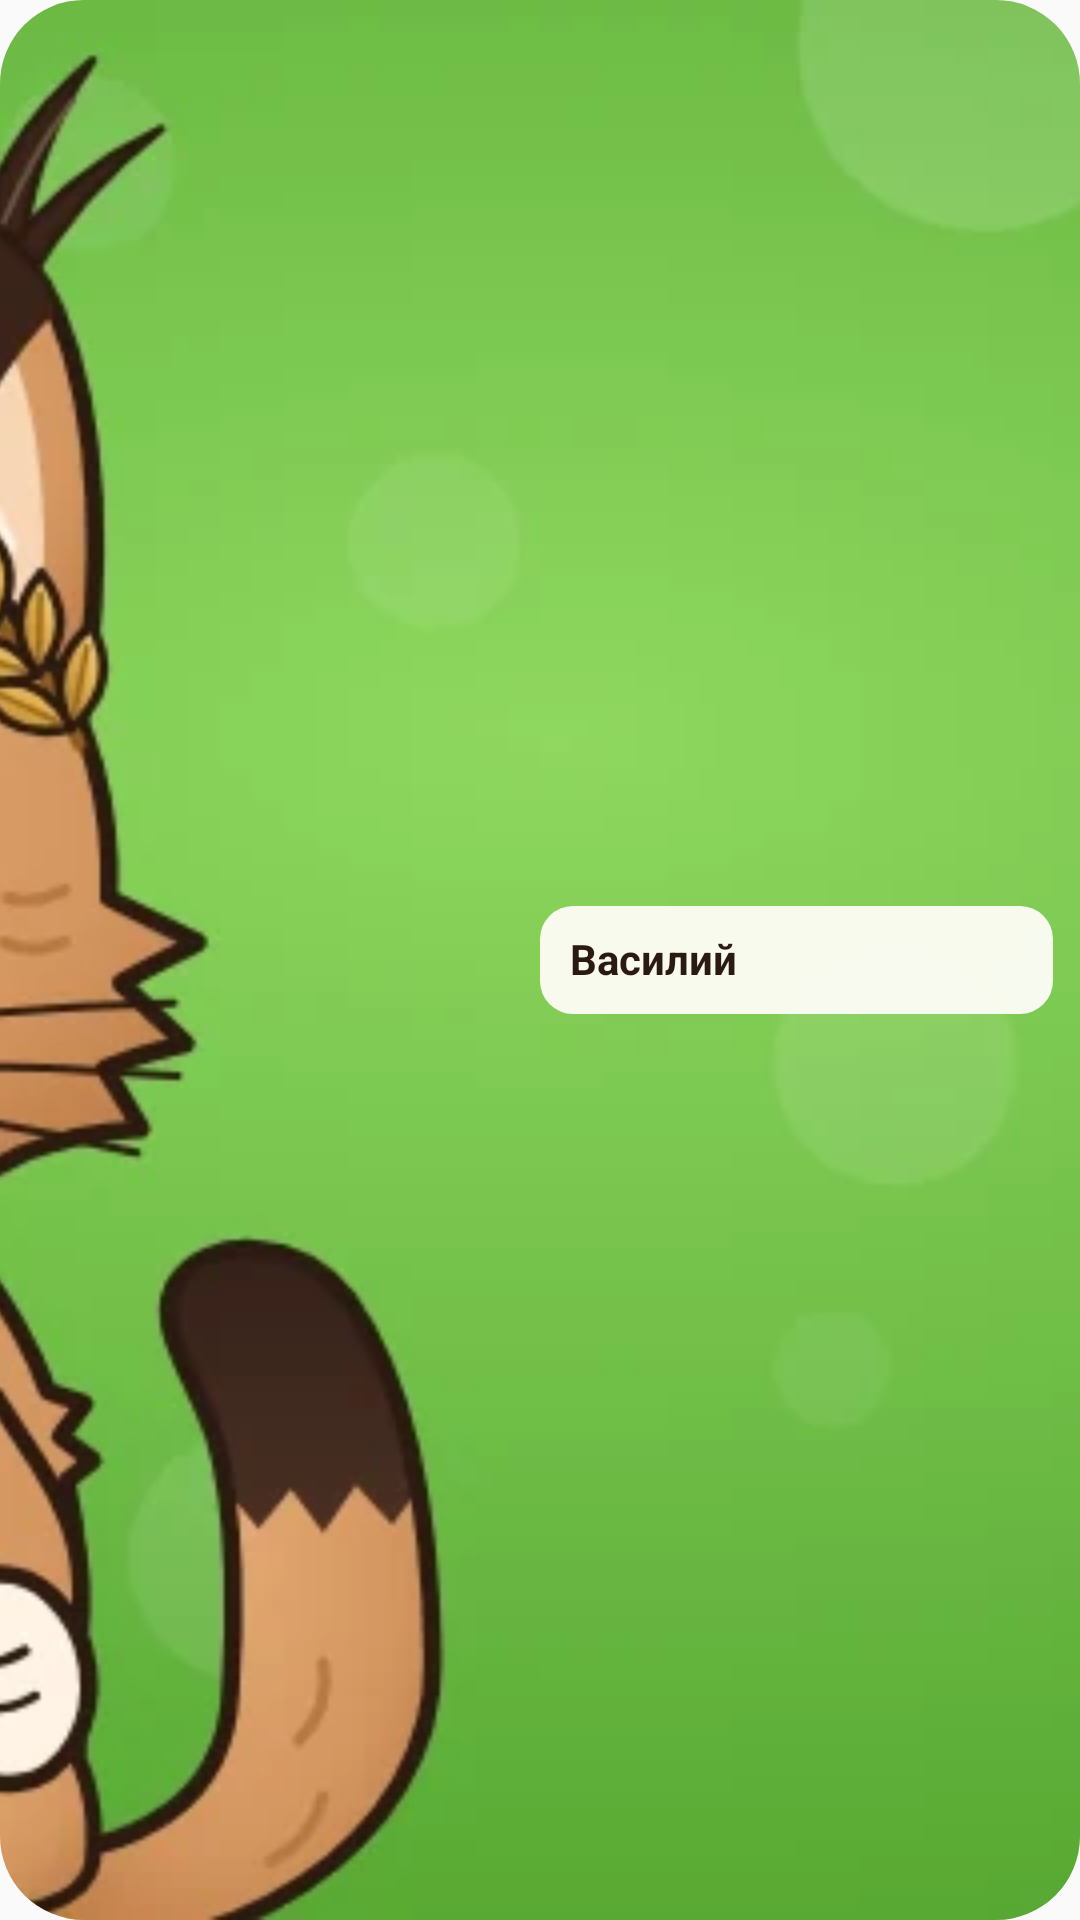

Here is an Android app screen rendered from its layout file. Give the layout XML and the strings, colors and styles it references.
<!-- AndroidManifest.xml: application theme AppTheme -->
<!-- res/layout/widget_wide.xml -->
<?xml version="1.0" encoding="utf-8"?>
<FrameLayout xmlns:android="http://schemas.android.com/apk/res/android"
    android:id="@android:id/background"
    android:layout_width="match_parent"
    android:layout_height="match_parent"
    android:background="@drawable/widget_bg"
    android:clipToOutline="true">

    <ImageView
        android:id="@+id/scene"
        android:layout_width="match_parent"
        android:layout_height="match_parent"
        android:importantForAccessibility="no"
        android:scaleType="centerCrop"
        android:src="@drawable/wg_hello_wd" />

    <LinearLayout
        android:layout_width="match_parent"
        android:layout_height="match_parent"
        android:orientation="horizontal">

        
        <FrameLayout
            android:id="@+id/gap_left"
            android:layout_width="0dp"
            android:layout_height="match_parent"
            android:layout_weight="1" />

        <LinearLayout
            android:layout_width="0dp"
            android:layout_height="wrap_content"
            android:layout_gravity="center_vertical"
            android:layout_margin="9dp"
            android:layout_weight="1"
            android:background="@drawable/widget_bubble"
            android:orientation="vertical"
            android:paddingStart="10dp"
            android:paddingTop="8dp"
            android:paddingEnd="10dp"
            android:paddingBottom="9dp">

            <LinearLayout
                android:id="@+id/streak_box"
                android:layout_width="wrap_content"
                android:layout_height="wrap_content"
                android:layout_marginBottom="4dp"
                android:background="@drawable/widget_pill_warm"
                android:gravity="center_vertical"
                android:orientation="horizontal"
                android:paddingStart="5dp"
                android:paddingTop="1dp"
                android:paddingEnd="8dp"
                android:paddingBottom="1dp"
                android:visibility="gone">

                <ImageView
                    android:layout_width="13dp"
                    android:layout_height="13dp"
                    android:layout_marginEnd="2dp"
                    android:importantForAccessibility="no"
                    android:src="@drawable/ic_widget_flame" />

                <TextView
                    android:id="@+id/streak"
                    android:layout_width="wrap_content"
                    android:layout_height="wrap_content"
                    android:fontFamily="sans-serif"
                    android:textColor="#D4561C"
                    android:textSize="13sp"
                    android:textStyle="bold" />
            </LinearLayout>

            <TextView
                android:id="@+id/say"
                android:layout_width="match_parent"
                android:layout_height="wrap_content"
                android:ellipsize="end"
                android:fontFamily="sans-serif"
                android:lineSpacingMultiplier="1.05"
                android:maxLines="3"
                android:text="Василий"
                android:textColor="#2B1A12"
                android:textSize="14sp"
                android:textStyle="bold" />

            <TextView
                android:id="@+id/more"
                android:layout_width="match_parent"
                android:layout_height="wrap_content"
                android:layout_marginTop="3dp"
                android:ellipsize="end"
                android:fontFamily="sans-serif"
                android:maxLines="2"
                android:textColor="#6B5A4C"
                android:textSize="11.5sp"
                android:visibility="gone" />
        </LinearLayout>

        <FrameLayout
            android:id="@+id/gap_right"
            android:layout_width="0dp"
            android:layout_height="match_parent"
            android:layout_weight="1"
            android:visibility="gone" />
    </LinearLayout>
</FrameLayout>
<!-- resources referenced by this layout -->
<resources>
  <!-- drawable ic_widget_flame (drawable) -->
  <?xml version="1.0" encoding="utf-8"?>
  <vector xmlns:android="http://schemas.android.com/apk/res/android"
      android:width="24dp"
      android:height="24dp"
      android:viewportWidth="24"
      android:viewportHeight="24">
      <path
          android:fillColor="#FF9A3C"
          android:strokeColor="#D4561C"
          android:strokeWidth="1.6"
          android:strokeLineJoin="round"
          android:pathData="M12,2.5C12.8,6 15.5,7.6 17,10.4C18.6,13.4 18,17.4 15.2,19.6C13.8,20.7 12.2,21.2 12,21.2C9.2,21.2 6,19 6,15.2C6,12.4 7.6,10.8 8.6,9.8C8.8,11.6 9.6,12.8 10.6,13.2C10.2,9.6 10.8,5.6 12,2.5Z" />
      <path
          android:fillColor="#FFD86B"
          android:pathData="M12,12.6C12.8,14.2 14.4,15 14.4,17C14.4,18.6 13.2,19.6 12,19.6C10.6,19.6 9.6,18.6 9.6,17.2C9.6,15.6 11,14.6 12,12.6Z" />
  </vector>
  <!-- drawable wg_hello_wd: webp bitmap (drawable-nodpi, 33896 bytes) -->
  <!-- drawable widget_bg (drawable) -->
  <?xml version="1.0" encoding="utf-8"?>
  <shape xmlns:android="http://schemas.android.com/apk/res/android" android:shape="rectangle">
      <solid android:color="#F3ECDF" />
      <corners android:radius="18dp" />
  </shape>
  <!-- drawable widget_bubble (drawable) -->
  <?xml version="1.0" encoding="utf-8"?>
  <shape xmlns:android="http://schemas.android.com/apk/res/android" android:shape="rectangle">
      <solid android:color="#F0FFFDF8" />
      <corners android:radius="11dp" />
  </shape>
  <!-- drawable widget_pill_warm (drawable) -->
  <?xml version="1.0" encoding="utf-8"?>
  <shape xmlns:android="http://schemas.android.com/apk/res/android" android:shape="rectangle">
      <solid android:color="#FFF1E4" />
      <corners android:radius="40dp" />
  </shape>
  <style name="AppTheme" parent="Theme.AppCompat.Light.DarkActionBar">
          
          <item name="colorPrimary">@color/colorPrimary</item>
          <item name="colorPrimaryDark">@color/colorPrimaryDark</item>
          <item name="colorAccent">@color/colorAccent</item>
      </style>
  <!-- not gathered from this repository: default colours our renderer supplied (Android Studio template values) -->
  <color name="colorPrimary">#FF6200EE</color>
  <color name="colorPrimaryDark">#FF3700B3</color>
  <color name="colorAccent">#FF03DAC5</color>
</resources>
